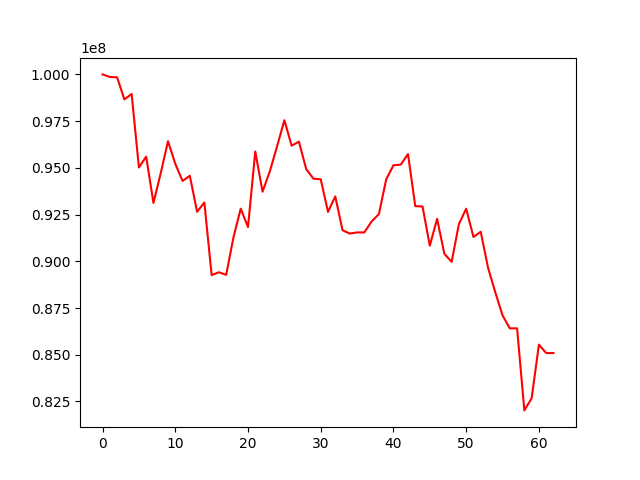

Data behind this chart, as committed beside it:
, 0
0, 100000000
1, 99863767
2, 99843762
3, 98662628
4, 98951517
5, 95021107
6, 95600501
7, 93122352
8, 94714264
9, 96425739
10, 95218690
11, 94297326
12, 94577504
13, 92648340
14, 93146660
15, 89260255
16, 89413316
17, 89275043
18, 91276826
19, 92816424
20, 91832850
21, 95873904
22, 93725076
23, 94812103
24, 96150022
25, 97548608
26, 96185365
27, 96402415
28, 94938471
29, 94419279
30, 94389901
31, 92644799
32, 93473369
33, 91660981
34, 91483307
35, 91545279
36, 91545279
37, 92134299
38, 92522697
39, 94381965
40, 95137249
41, 95172766
42, 95737429
43, 92951709
44, 92931800
45, 90834247
46, 92272128
47, 90402539
48, 89971050
49, 91991734
50, 92814218
51, 91303228
52, 91581923
53, 89664436
54, 88346903
55, 87106876
56, 86412931
57, 86412931
58, 82022322
59, 82673214
... 3 more rows
